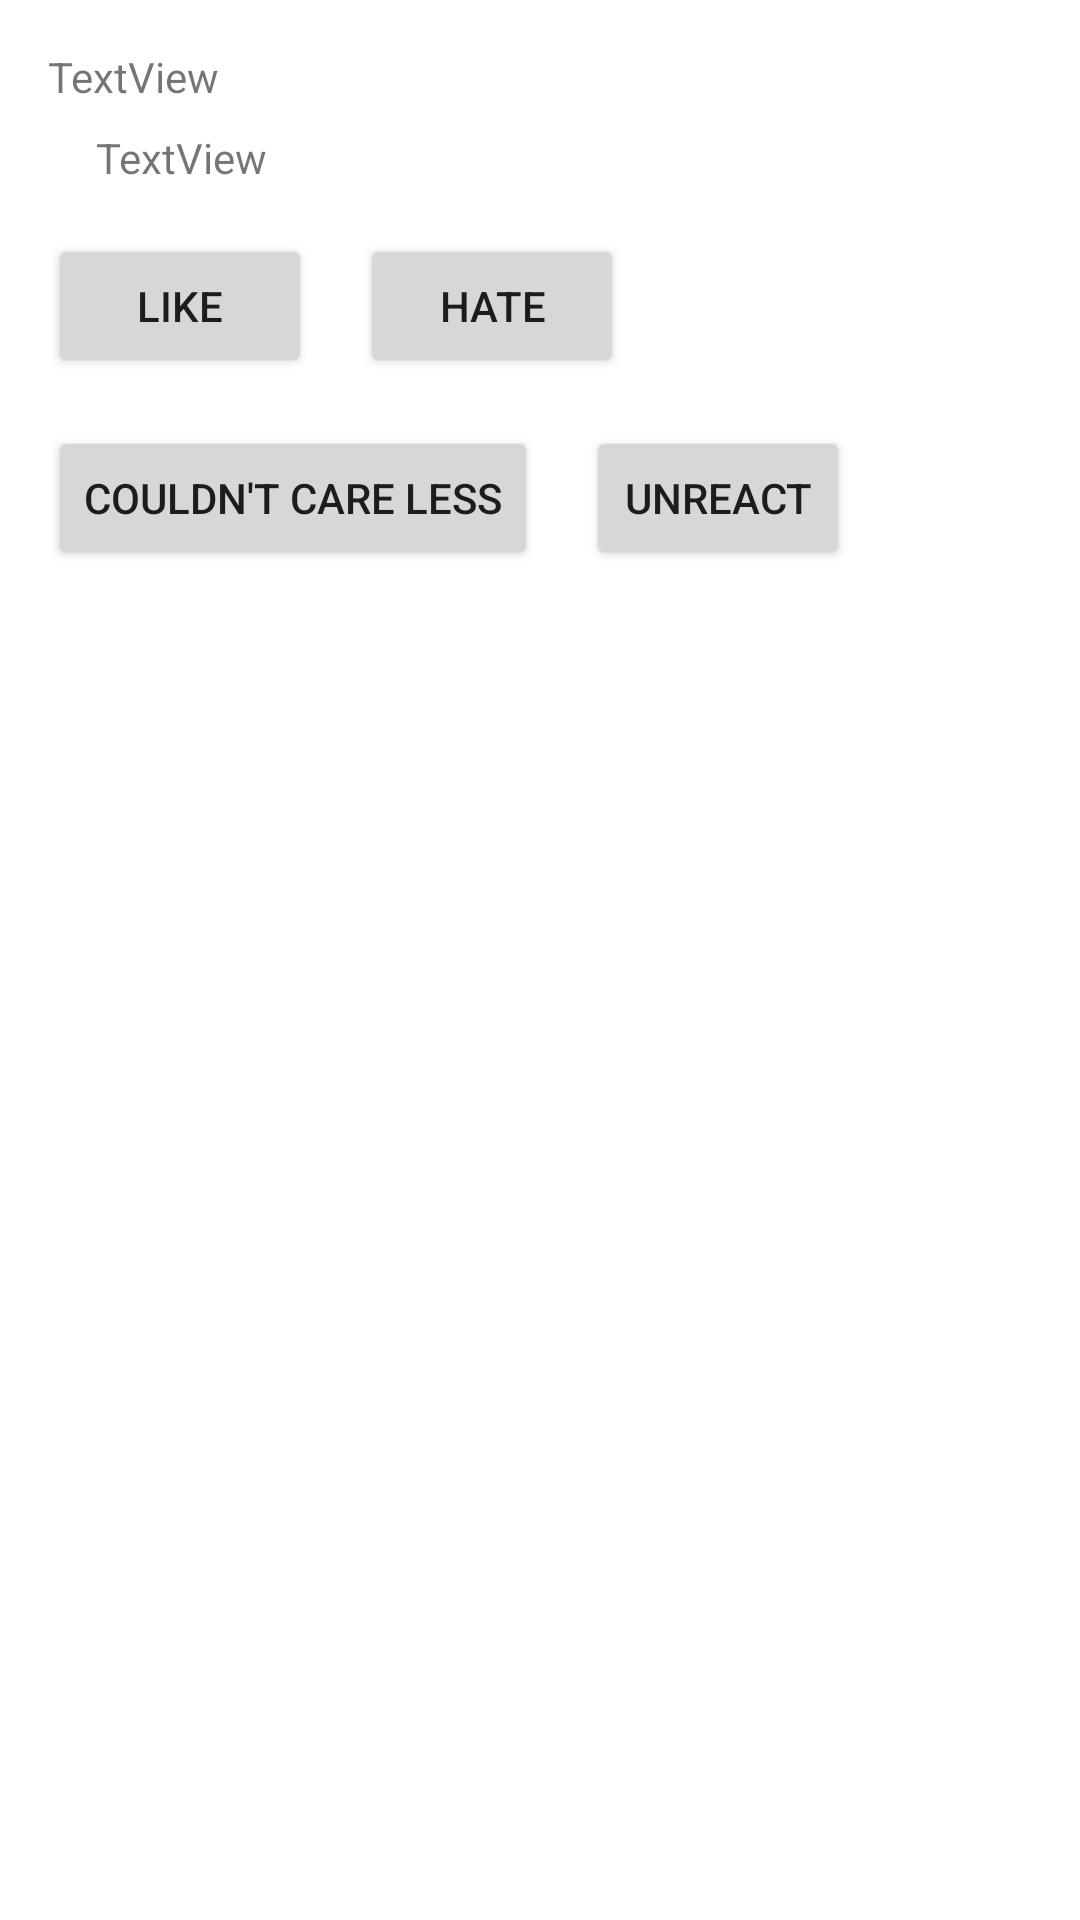

Produce the Android XML layout that renders to this screen, including the resource entries it uses.
<!-- AndroidManifest.xml: application theme Theme.Dm564project -->
<!-- res/layout/post_item_layout.xml -->
<?xml version="1.0" encoding="utf-8"?>
<androidx.constraintlayout.widget.ConstraintLayout xmlns:android="http://schemas.android.com/apk/res/android"
    xmlns:app="http://schemas.android.com/apk/res-auto"
    xmlns:tools="http://schemas.android.com/tools"
    android:layout_width="match_parent"
    android:layout_height="wrap_content">

    <TextView
        android:id="@+id/textView2"
        android:layout_width="wrap_content"
        android:layout_height="wrap_content"
        android:layout_marginStart="16dp"
        android:layout_marginTop="16dp"
        android:text="TextView"
        android:textAllCaps="false"
        app:layout_constraintStart_toStartOf="parent"
        app:layout_constraintTop_toTopOf="parent" />

    <TextView
        android:id="@+id/textView3"
        android:layout_width="wrap_content"
        android:layout_height="wrap_content"
        android:layout_marginStart="32dp"
        android:layout_marginTop="8dp"
        android:text="TextView"
        app:layout_constraintStart_toStartOf="parent"
        app:layout_constraintTop_toBottomOf="@+id/textView2" />

    <Button
        android:id="@+id/btnLike"
        android:layout_width="wrap_content"
        android:layout_height="wrap_content"
        android:layout_marginStart="16dp"
        android:layout_marginTop="16dp"
        android:text="Like"
        app:layout_constraintStart_toStartOf="parent"
        app:layout_constraintTop_toBottomOf="@+id/textView3" />

    <Button
        android:id="@+id/btnHate"
        android:layout_width="wrap_content"
        android:layout_height="wrap_content"
        android:layout_marginStart="16dp"
        android:layout_marginTop="16dp"
        android:text="Hate"
        app:layout_constraintStart_toEndOf="@+id/btnLike"
        app:layout_constraintTop_toBottomOf="@+id/textView3" />

    <Button
        android:id="@+id/btnCare"
        android:layout_width="wrap_content"
        android:layout_height="wrap_content"
        android:layout_marginStart="16dp"
        android:layout_marginTop="16dp"
        android:text="Couldn't care less"
        app:layout_constraintStart_toStartOf="parent"
        app:layout_constraintTop_toBottomOf="@+id/btnLike" />

    <Button
        android:id="@+id/btnUnreact"
        android:layout_width="wrap_content"
        android:layout_height="wrap_content"
        android:layout_marginStart="16dp"
        android:layout_marginTop="16dp"
        android:text="Unreact"
        app:layout_constraintStart_toEndOf="@+id/btnCare"
        app:layout_constraintTop_toBottomOf="@+id/btnHate" />

</androidx.constraintlayout.widget.ConstraintLayout>
<!-- resources referenced by this layout -->
<resources>
  <style name="Theme.Dm564project" parent="Theme.MaterialComponents.DayNight.DarkActionBar">
          
          <item name="colorPrimary">@color/purple_500</item>
          <item name="colorPrimaryVariant">@color/purple_700</item>
          <item name="colorOnPrimary">@color/white</item>
          
          <item name="colorSecondary">@color/teal_200</item>
          <item name="colorSecondaryVariant">@color/teal_700</item>
          <item name="colorOnSecondary">@color/black</item>
          
          <item name="android:statusBarColor" tools:targetApi="l">?attr/colorPrimaryVariant</item>
          
      </style>
  <!-- not gathered from this repository: default colours our renderer supplied (Android Studio template values) -->
  <color name="purple_500">#FF6200EE</color>
  <color name="purple_700">#FF3700B3</color>
  <color name="teal_200">#FF03DAC5</color>
  <color name="teal_700">#FF018786</color>
  <color name="black">#FF000000</color>
  <color name="white">#FFFFFFFF</color>
</resources>
